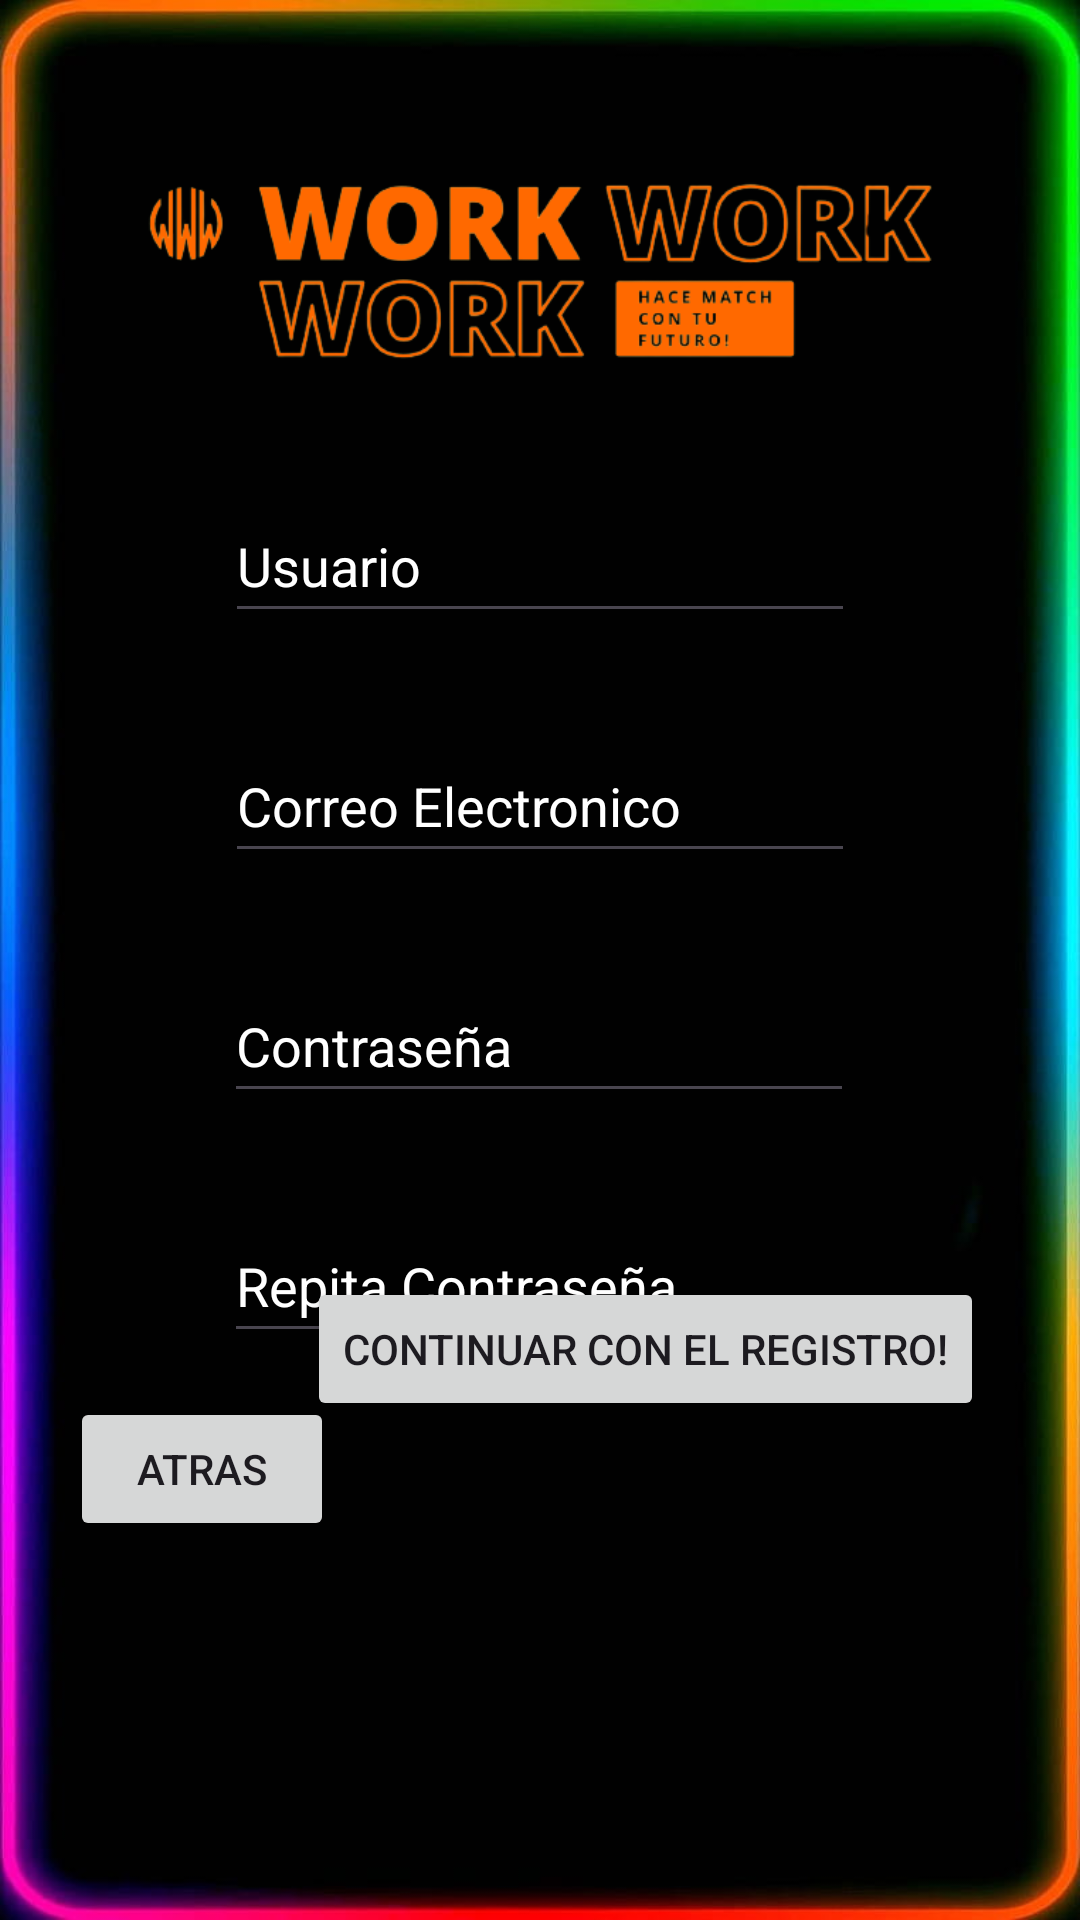

This screen was rendered from an Android layout file. Write that file and the resources it references.
<!-- AndroidManifest.xml: application theme Theme.Miejemplo -->
<!-- res/layout/activity_register.xml -->
<?xml version="1.0" encoding="utf-8"?>
<RelativeLayout
    xmlns:android="http://schemas.android.com/apk/res/android"
    xmlns:app="http://schemas.android.com/apk/res-auto"
    xmlns:tools="http://schemas.android.com/tools"
    android:layout_width="match_parent"
    android:layout_height="match_parent"
    android:background="@drawable/fon3">

    <androidx.constraintlayout.widget.ConstraintLayout
        android:layout_width="match_parent"
        android:layout_height="match_parent">

        <ImageView
            android:id="@+id/imageView4"
            android:layout_width="match_parent"
            android:layout_height="163dp"
            app:srcCompat="@drawable/iconlogin" />

        <EditText
            android:id="@+id/txtNombre"
            android:layout_width="wrap_content"
            android:layout_height="wrap_content"
            android:ems="10"
            android:hint="Usuario"
            android:inputType="text"
            android:minHeight="48dp"
            android:textColor="@color/white"
            android:textColorHint="#FFFFFF"
            app:layout_constraintEnd_toEndOf="parent"
            app:layout_constraintStart_toStartOf="parent"
            app:layout_constraintTop_toBottomOf="@+id/imageView4" />

        <EditText
            android:id="@+id/txtCorreo"
            android:layout_width="wrap_content"
            android:layout_height="wrap_content"
            android:layout_centerHorizontal="true"
            android:layout_centerVertical="true"
            android:layout_marginStart="101dp"
            android:layout_marginTop="32dp"
            android:layout_marginEnd="101dp"
            android:ems="10"
            android:hint="Correo Electronico"
            android:inputType="text"
            android:minHeight="48dp"
            android:textColor="@color/white"
            android:textColorHint="#FFFFFF"
            app:layout_constraintEnd_toEndOf="parent"
            app:layout_constraintStart_toStartOf="parent"
            app:layout_constraintTop_toBottomOf="@+id/txtNombre" />

        <EditText
            android:id="@+id/txtContraseña"
            android:layout_width="wrap_content"
            android:layout_height="wrap_content"
            android:layout_marginTop="32dp"
            android:ems="10"
            android:hint="Contraseña"
            android:inputType="text"
            android:minHeight="48dp"
            android:textColor="@color/white"
            android:textColorHint="#FFFFFF"
            app:layout_constraintEnd_toEndOf="parent"
            app:layout_constraintHorizontal_bias="0.497"
            app:layout_constraintStart_toStartOf="parent"
            app:layout_constraintTop_toBottomOf="@+id/txtCorreo" />

        <EditText
            android:id="@+id/txtConfirmContraseña"
            android:layout_width="wrap_content"
            android:layout_height="wrap_content"
            android:layout_marginTop="32dp"
            android:ems="10"
            android:hint="Repita Contraseña"
            android:inputType="text"
            android:minHeight="48dp"
            android:textColor="@color/white"
            android:textColorHint="#FFFFFF"
            app:layout_constraintEnd_toEndOf="parent"
            app:layout_constraintHorizontal_bias="0.497"
            app:layout_constraintStart_toStartOf="parent"
            app:layout_constraintTop_toBottomOf="@+id/txtContraseña" />

        <Button
            android:id="@+id/btnDevolverInicio"
            android:layout_width="wrap_content"
            android:layout_height="wrap_content"
            android:layout_centerHorizontal="true"
            android:layout_centerVertical="true"
            android:layout_marginStart="32dp"
            android:layout_marginBottom="112dp"
            android:text="@string/atras"
            app:layout_constraintBottom_toBottomOf="parent"
            app:layout_constraintEnd_toStartOf="@+id/btnSeguirRegistro"
            app:layout_constraintStart_toStartOf="parent"
            app:layout_constraintTop_toBottomOf="@+id/txtConfirmContraseña" />

        <Button
            android:id="@+id/btnSeguirRegistro"
            android:layout_width="wrap_content"
            android:layout_height="wrap_content"
            android:layout_centerHorizontal="true"
            android:layout_centerVertical="true"
            android:layout_marginEnd="32dp"
            android:layout_marginBottom="168dp"
            android:text="@string/continuar_con_el_registro"
            app:layout_constraintBottom_toBottomOf="parent"
            app:layout_constraintEnd_toEndOf="parent"
            app:layout_constraintTop_toBottomOf="@+id/txtConfirmContraseña"
            app:layout_constraintVertical_bias="0.937" />
    </androidx.constraintlayout.widget.ConstraintLayout>

</RelativeLayout>
<!-- resources referenced by this layout -->
<resources>
  <!-- drawable fon3: jpg bitmap (drawable, 31459 bytes) -->
  <!-- drawable iconlogin: png bitmap (drawable, 52456 bytes) -->
  <string name="atras">Atras</string>
  <string name="continuar_con_el_registro">Continuar con el registro!</string>
  <style name="Theme.Miejemplo" parent="Base.Theme.Miejemplo" />
  <style name="Base.Theme.Miejemplo" parent="Theme.Material3.DayNight.NoActionBar">
          
          
      </style>
  <!-- not gathered from this repository: default colours our renderer supplied (Android Studio template values) -->
  <color name="white">#FFFFFFFF</color>
</resources>
